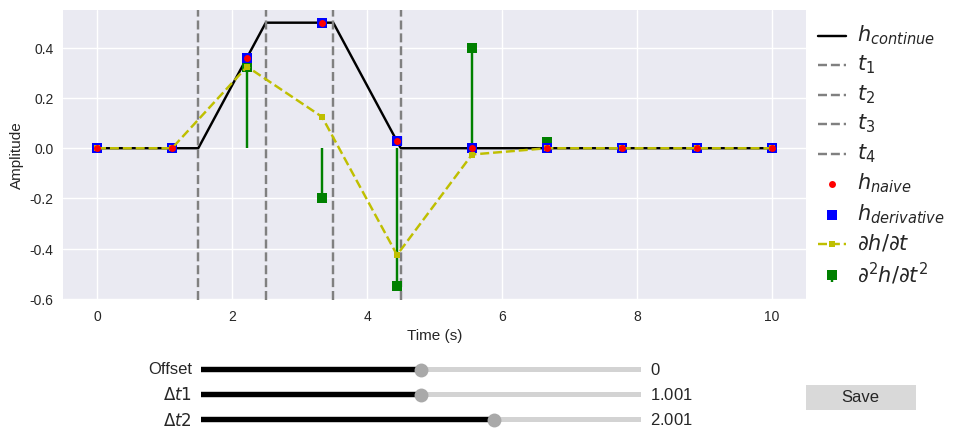

Here is the Python script that generated this plot:
import matplotlib.pyplot as plt
import numpy as np
from matplotlib.widgets import Button, Slider

plt.rcParams["figure.figsize"] = [10, 6]
plt.rcParams.update({"font.size": 20})
plt.style.use("seaborn-v0_8")
# plt.rcParams["text.usetex"] = True
# plt.rcParams["font.weight"] = "bold"

mainpath = ""

N_continue = 1000
N_naive = 10
N_derivative = 10

t0 = 0  # Start time (us)
t_max = 10  # Maximum time (us)

t_continue = np.linspace(t0, t_max, N_continue)  # Upsampled time points
t_naive = np.linspace(t0, t_max, N_naive)  # Original time points
t_derivative = np.linspace(t0, t_max, N_derivative)  # Original time points
f_s_naive = (N_naive - 1) / (t_max - t0)
f_s_derivative = (N_derivative - 1) / (t_max - t0)

# Characteristics
area = 1
l_c = 3

# Initial parameters and its range
Dt1 = 1
Dt2 = 2
shift = 0
range_Dt1 = (0.001, 2)
range_Dt2 = (0.001, 3)
range_shift = (-1, 1)


def compute_trapezoid(Dt1, Dt2, shift):
    t1 = l_c + shift - (Dt1 + Dt2) / 2
    t2 = t1 + Dt1
    t3 = t1 + Dt2
    t4 = t1 + Dt1 + Dt2

    hmax = area / Dt2
    s1 = hmax / Dt1

    h_continue = np.zeros(N_continue)
    h_naive = np.zeros(N_naive)

    # Compute continue version
    for i in range(N_continue):
        if t_continue[i] < t1 or t_continue[i] > t4:
            continue
        elif t_continue[i] < t2:
            h_continue[i] = s1 * (t_continue[i] - t1)
        elif t_continue[i] < t3:
            h_continue[i] = hmax
        else:
            h_continue[i] = s1 * (t4 - t_continue[i])

    # Compute naive version
    for i in range(N_naive):
        if t_naive[i] < t1 or t_naive[i] > t4:
            continue
        elif t_naive[i] < t2:
            h_naive[i] = s1 * (t_naive[i] - t1)
        elif t_naive[i] < t3:
            h_naive[i] = hmax
        else:
            h_naive[i] = s1 * (t4 - t_naive[i])

    # Compute derivative version
    def middle_interp_delta(ti, sign, d2h):
        k_t_ = (ti - t0) * f_s_derivative + 1

        k_t_f = np.floor(k_t_).astype(int)
        w_f = 1 - (k_t_ - k_t_f)

        k_t_c = k_t_f + 1
        w_c = k_t_ - k_t_f

        d2h[k_t_f] += w_f * s1 * sign
        d2h[k_t_c] += w_c * s1 * sign
        return d2h

    d2h = np.zeros(N_derivative)
    d2h = middle_interp_delta(t1, +1, d2h)
    d2h = middle_interp_delta(t2, -1, d2h)
    d2h = middle_interp_delta(t3, -1, d2h)
    d2h = middle_interp_delta(t4, +1, d2h)

    dh = np.cumsum(d2h)

    h_derivative = np.cumsum(dh) / f_s_derivative

    times = (t1, t2, t3, t4)

    return times, h_continue, h_naive, d2h, dh, h_derivative


# Create the figure and axes
fig, ax = plt.subplots(figsize=(11, 5))
plt.subplots_adjust(bottom=0.3)
plt.subplots_adjust(right=0.8)

times, h_continue, h_naive, d2h, dh, h_derivative = compute_trapezoid(Dt1, Dt2, shift)
t1, t2, t3, t4 = times
# Initial plot
(line_continue,) = ax.plot(
    t_continue, h_continue, "-", label=r"$h_{continue}$", color="k"
)
vline_t1 = ax.axvline(t1, color="gray", linestyle="--", label=r"$t_1$")
vline_t2 = ax.axvline(t2, color="gray", linestyle="--", label=r"$t_2$")
vline_t3 = ax.axvline(t3, color="gray", linestyle="--", label=r"$t_3$")
vline_t4 = ax.axvline(t4, color="gray", linestyle="--", label=r"$t_4$")
(line_h_naive,) = ax.plot(
    t_naive, h_naive, "o", label=r"$h_{naive}$", color="r", ms=5, zorder=8
)
stem_container = ax.stem(
    t_derivative,
    d2h,
    linefmt="g-",
    markerfmt="gs",
    basefmt=" ",
    label=r"$\partial^2 h / \partial t^2$",
)
(line_h_derivative,) = ax.plot(
    t_derivative, h_derivative, "s", label=r"$h_{derivative}$", color="b"
)
(line_dh,) = ax.plot(
    t_derivative, dh, "y--s", label=r"$\partial h / \partial t$", ms=4, zorder=5
)

ax.set_xlabel("Time (s)")
ax.set_ylabel("Amplitude")
leg = ax.legend(loc="center left", bbox_to_anchor=(1, 0.5))
for text in leg.get_texts():
    text.set_fontweight("bold")
    text.set_fontsize(15)
ax.grid("minor")


# Function to update the plot
def update_plot(Dt1, Dt2, shift):
    times, h_continue, h_naive, d2h, dh, h_derivative = compute_trapezoid(
        Dt1, Dt2, shift
    )
    t1, t2, t3, t4 = times
    # Update plot data
    line_continue.set_data(t_continue, h_continue)
    vline_t1.set_xdata([t1, t1])
    vline_t2.set_xdata([t2, t2])
    vline_t3.set_xdata([t3, t3])
    vline_t4.set_xdata([t4, t4])
    # Update stem plot components
    stem_container[0].set_data(t_derivative, d2h)  # Markers
    stem_container[1].set_segments(
        [[[x, 0], [x, y]] for x, y in zip(t_derivative, d2h)]
    )  # Vertical lines

    line_dh.set_data(t_derivative, dh)
    line_h_derivative.set_data(t_derivative, h_derivative)
    line_h_naive.set_data(t_naive, h_naive)

    ax.relim()
    ax.autoscale_view()

    fig.canvas.draw_idle()


# Add sliders
axcolor = "lightgoldenrodyellow"
ax_Dt1 = plt.axes([0.25, 0.1, 0.4, 0.02], facecolor=axcolor)  # Reduced height
ax_Dt2 = plt.axes([0.25, 0.05, 0.4, 0.02], facecolor=axcolor)  # Reduced height
ax_shift = plt.axes([0.25, 0.15, 0.4, 0.02], facecolor=axcolor)  # Reduced height

color = "black"
track_color = "lightgray"
handle_style = {"edgecolor": "black", "facecolor": "darkgray"}

slider_Dt1 = Slider(
    ax_Dt1,
    r"$\Delta t1$",
    range_Dt1[0],
    range_Dt1[1],
    valinit=Dt1,
    valstep=0.05,
    color=color,
    track_color=track_color,
    handle_style=handle_style,
)
slider_Dt2 = Slider(
    ax_Dt2,
    r"$\Delta t2$",
    range_Dt2[0],
    range_Dt2[1],
    valinit=Dt2,
    valstep=0.05,
    color=color,
    track_color=track_color,
    handle_style=handle_style,
)
slider_shift = Slider(
    ax_shift,
    "Offset",
    range_shift[0],
    range_shift[1],
    valinit=shift,
    valstep=0.1,
    color=color,
    track_color=track_color,
    handle_style=handle_style,
)

fontsize_widgets = 12
slider_Dt1.label.set_fontsize(fontsize_widgets)
slider_Dt2.label.set_fontsize(fontsize_widgets)
slider_shift.label.set_fontsize(fontsize_widgets)
slider_Dt1.valtext.set_fontsize(fontsize_widgets)
slider_Dt2.valtext.set_fontsize(fontsize_widgets)
slider_shift.valtext.set_fontsize(fontsize_widgets)


# Update the plot when sliders are changed
def update(val):
    Dt1 = slider_Dt1.val
    Dt2 = slider_Dt2.val
    shift = slider_shift.val
    update_plot(Dt1, Dt2, shift)


slider_Dt1.on_changed(update)
slider_Dt2.on_changed(update)
slider_shift.on_changed(update)

# Add a "Save" button
ax_save = plt.axes([0.8, 0.08, 0.1, 0.05])
button_save = Button(ax_save, "Save")
button_save.label.set_fontsize(fontsize_widgets)


def save_plot(event):
    Dt1 = slider_Dt1.val
    Dt2 = slider_Dt2.val
    shift = slider_shift.val
    name_fig = f"trap_Dt1{Dt1:.2f}_Dt2{Dt2:.2f}_shift{shift:.2f}.png"
    plt.savefig(mainpath + name_fig, dpi=300)
    print(f"Saved: {name_fig}")


button_save.on_clicked(save_plot)


plt.show()
